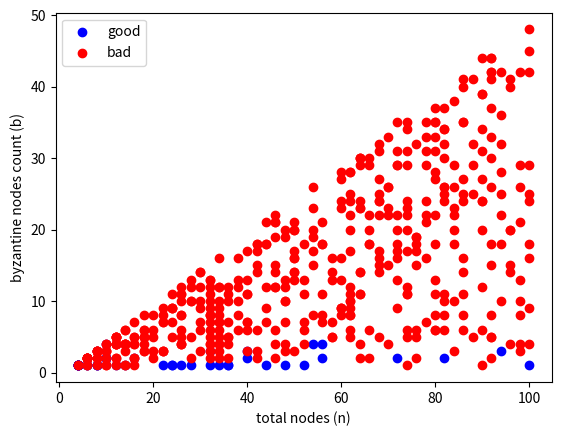

Here is the Python script that generated this plot:
import random
import matplotlib.pyplot as plt

graph_data = []

def main():
    for i in range(500):
        nodes = random.randrange(4,101,2)
        print(nodes)
        b_limit=(nodes/2)-1
        b = random.randint(1,b_limit)
        delove_solve(nodes,int(b))  

    g_x = [item[0] 
            for item in graph_data if item[2]=="G"]
    b_x = [item[0]  
            for item in graph_data if item[2]=="B"]

    g_y = [item[1] 
            for item in graph_data if item[2]=="G"]
    b_y = [item[1] 
            for item in graph_data if item[2]=="B"]

    plt.scatter(g_x, g_y, color='blue', label='good')
    plt.scatter(b_x, b_y, color='red', label='bad')
    plt.xlabel('total nodes (n)')
    plt.ylabel('byzantine nodes count (b)')
    plt.legend()
    plt.show()

def delove_solve(n,b):
    ns = [i for i in range(n)]
    byzantine_nodes = random.sample(range(0, n), b)
    i ,j = 1,0 
    ns[0]=n
    while(i<n):    
        if(j not in byzantine_nodes):
            j = random.randint(2,n-1)
            if ns[j]==n:
                j = i
                i += 1
                while(i<n and ns[i]==n):
                    i += 1
        else:
            j = i
            i += 1
            while(i<n and ns[i]==n):
                i += 1
        ns[j]=n
    if j <n-b:
        graph_data.append([n,b,"G"])
    else:
        graph_data.append([n,b,"B"])

if __name__ == "__main__":
    main()